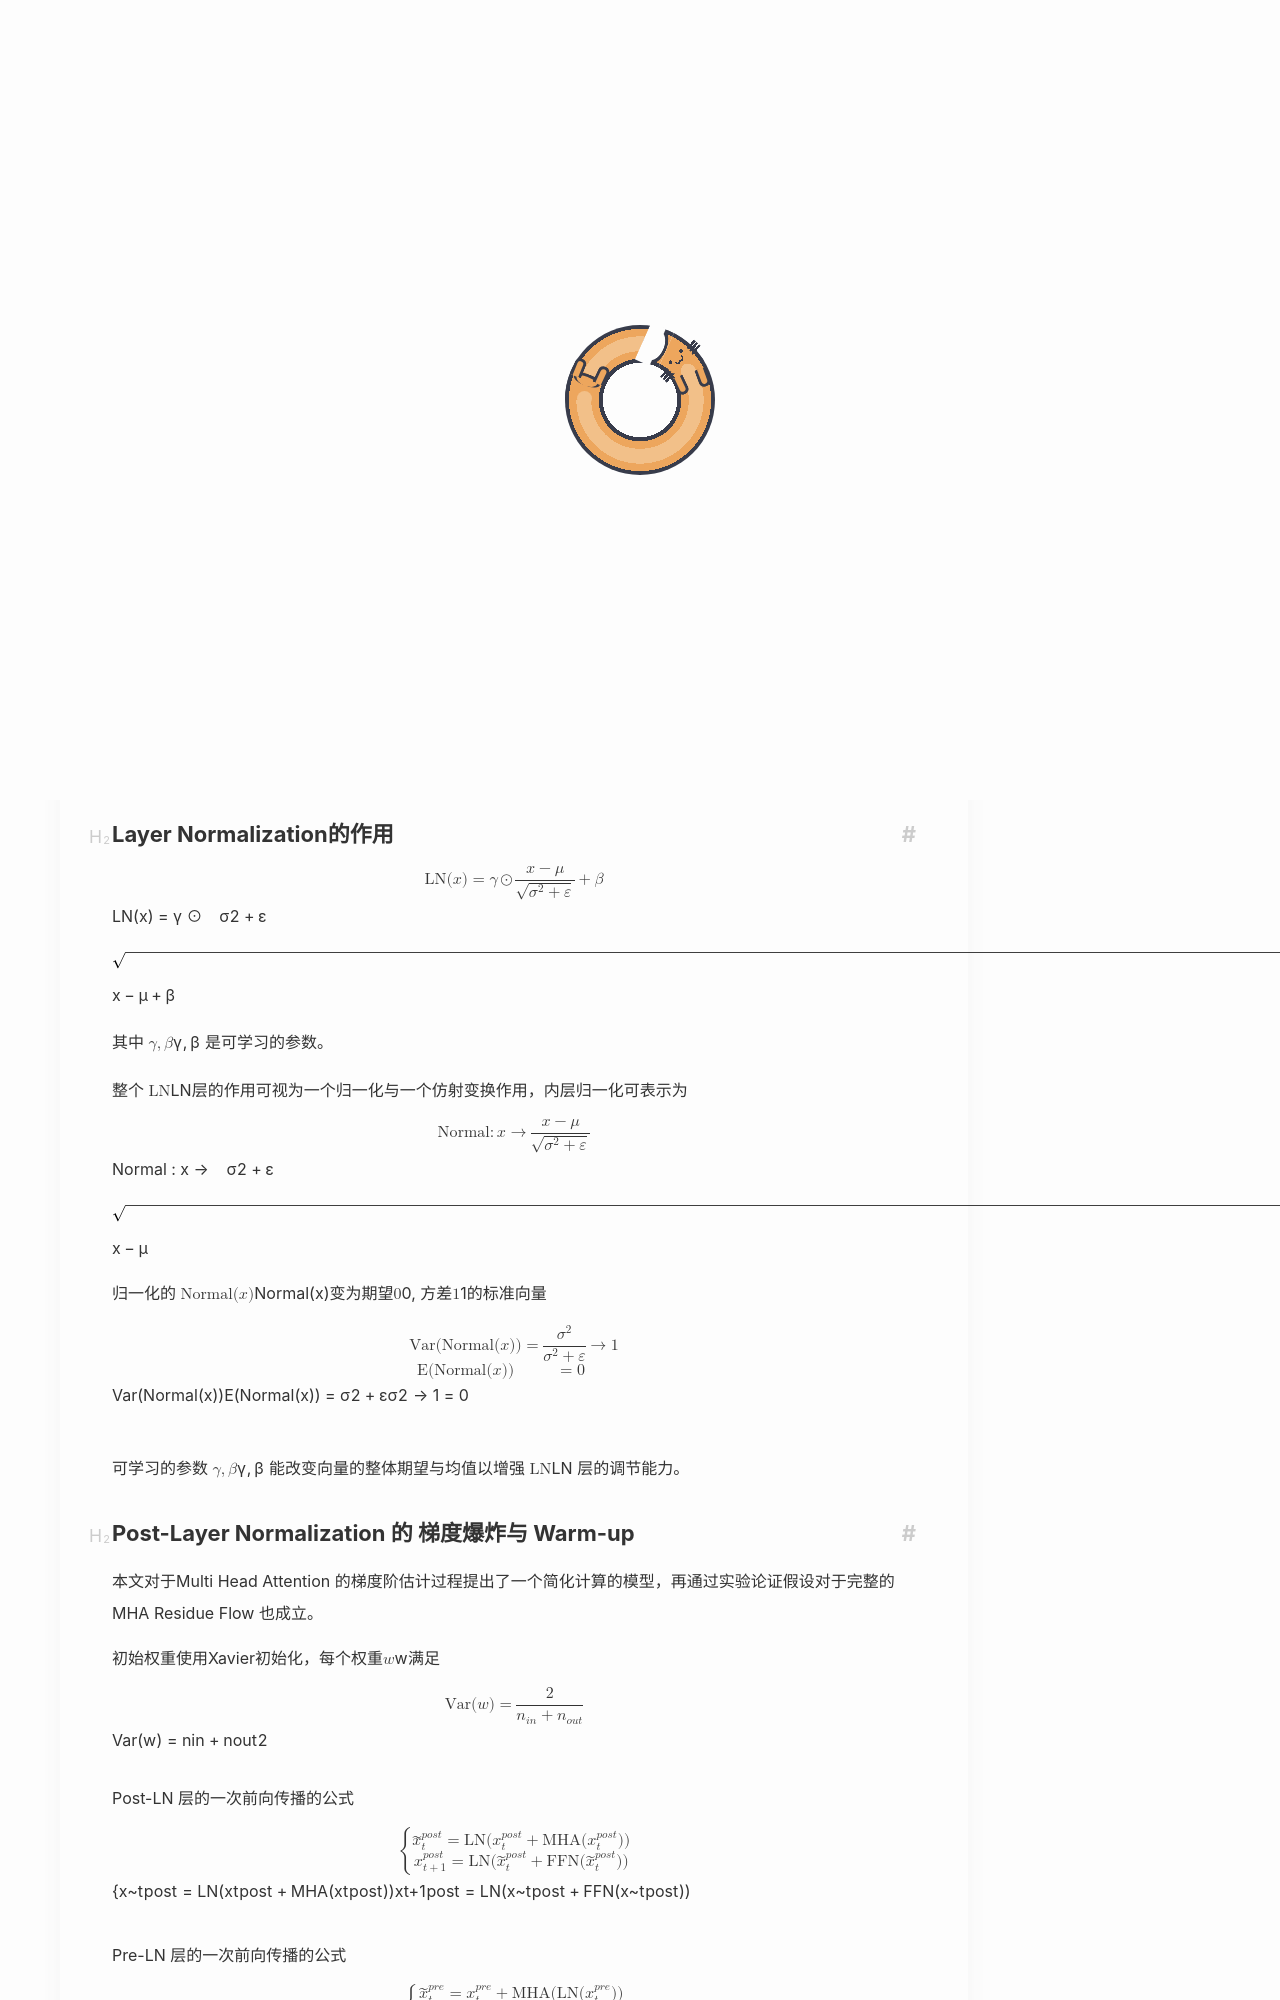

repository: Yuukowww/Yuukowww.github.io · page: CS/LLM/ln/index.html · generator: jekyll

---
title: Transformer 中的 Layer Normalization与梯度稳定性
date: 2026-05-23
updated: 2026-05-25
description: 层归一化位置与训练稳定性
categories: LLM
math: true
cover: picture/yuki2.jpg
---
# On Layer Normalization in the Transformer Architecture

本文介绍了Pre-LN, 将归一化层放置在残差分支，以降低训练初始状态的训练梯度爆炸的现象。通过Post-LN架构进行训练刚需Warm-up(即通过初始降低学习率的方式进行训练)， 本文提出的Pre-LN通过迁移LN层位置的方式降低了整体梯度的稳定性与相对大小。将模型从Warm-up 中解脱出来。

## Layer Normalization的作用

$$
\mathrm{LN}(x) = \gamma \odot \frac{x-\mu}{\sqrt{\sigma^2+\varepsilon}}+\beta
$$

其中 $\gamma, \beta$ 是可学习的参数。

整个 $\mathrm{LN}$层的作用可视为一个归一化与一个仿射变换作用，内层归一化可表示为
$$
\mathrm{Normal}: x\to \frac{x-\mu}{\sqrt{\sigma^2+\varepsilon}}
$$
归一化的 $\mathrm{Normal}(x)$变为期望$0$, 方差$1$的标准向量
$$
\begin{aligned}
\mathrm{Var}(\mathrm{Normal}(x)) &= \frac{\sigma^2}{\sigma^2+\varepsilon}\to 1 \\
\mathrm{E}(\mathrm{Normal}(x)) &= 0
\end{aligned}
$$

可学习的参数 $\gamma, \beta$ 能改变向量的整体期望与均值以增强 $\mathrm{LN}$ 层的调节能力。
